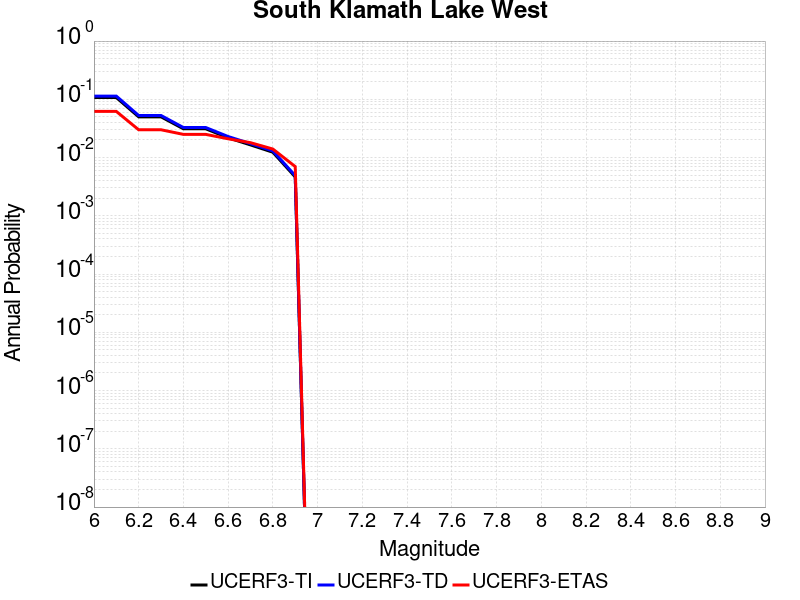

Source data for this figure (header and first rows):
Magnitude, UCERF3-TI Prob, UCERF3-TD Prob, UCERF3-ETAS Prob
6.0, 0.1072, 0.1136, 0.062
6.1, 0.1072, 0.1136, 0.062
6.2, 0.05002, 0.05273, 0.03
6.3, 0.05002, 0.05273, 0.03
6.4, 0.03116, 0.03278, 0.025
6.5, 0.03116, 0.03278, 0.025
6.6, 0.02184, 0.02296, 0.021
6.7, 0.01649, 0.01734, 0.018
6.8, 0.01234, 0.01298, 0.014
6.9, 0.004648, 0.004897, 0.007
